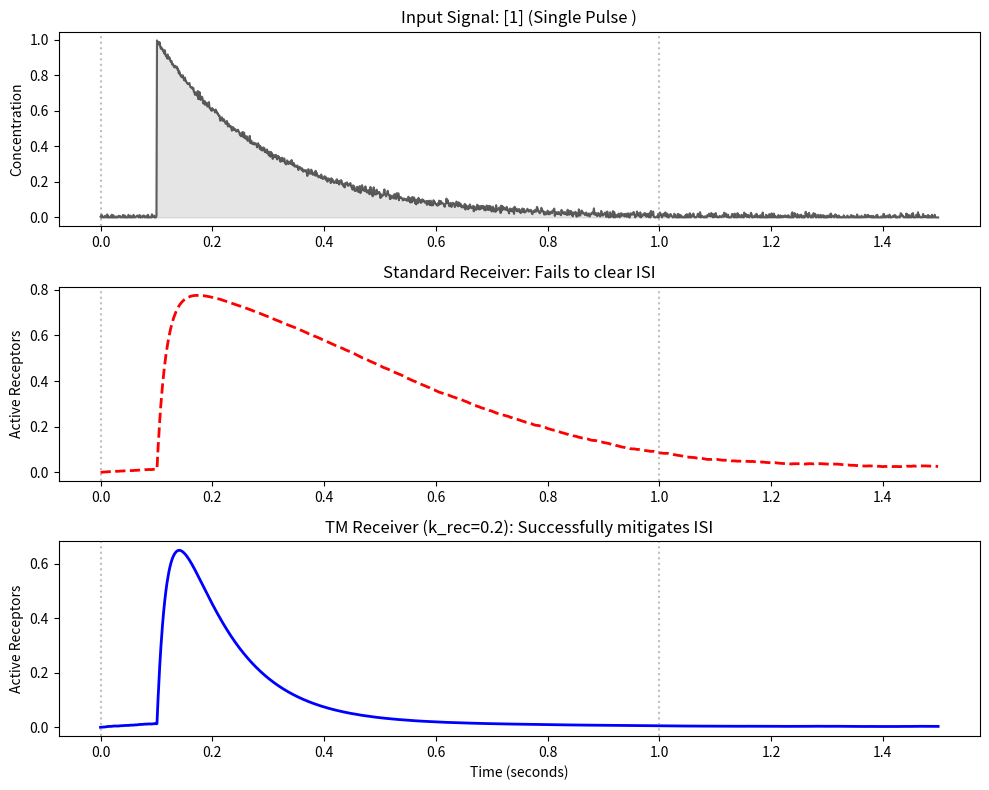
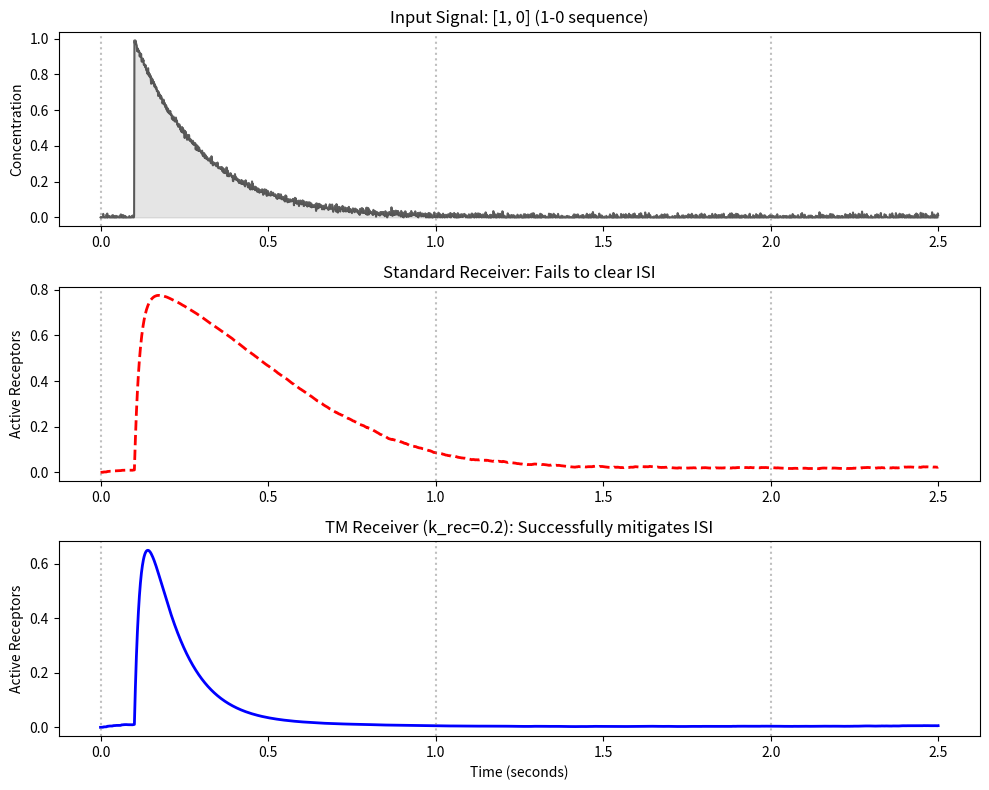
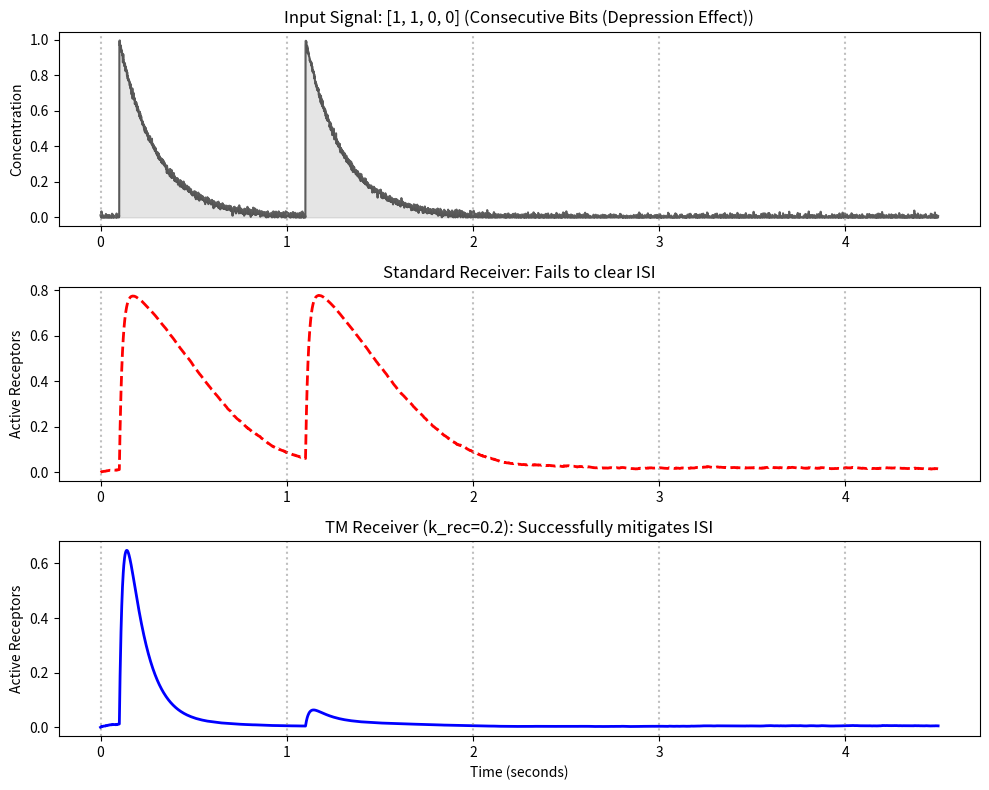
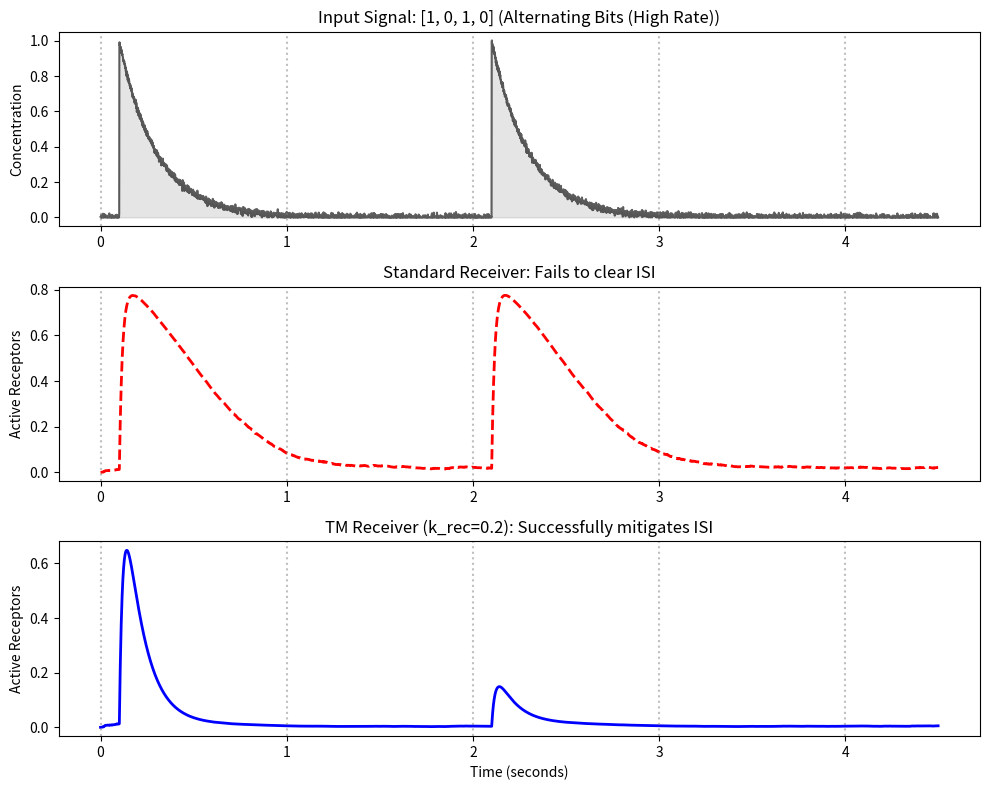
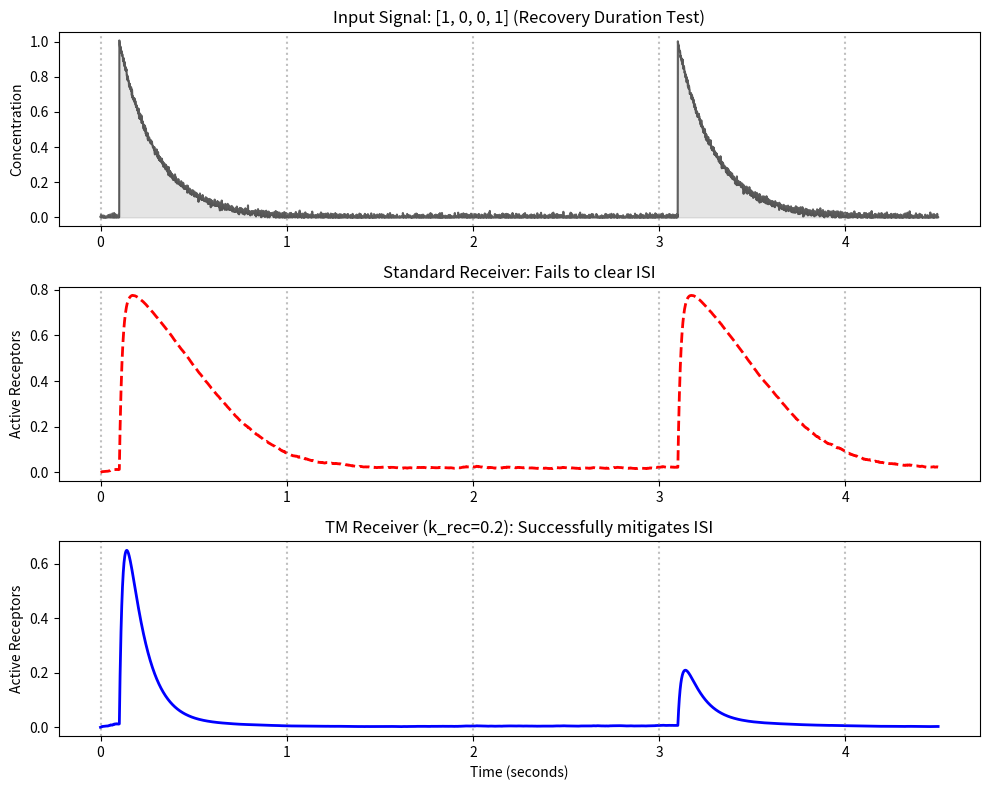

Source code (Python) for these figures, in order:
import numpy as np
import matplotlib.pyplot as plt


dt = 0.001
T_bit = 1.0          
k_on = 50.0          # Binding rate
k_off = 10.0         # Unbinding rate
k_rec = 0.2          # Recovery rate

#C=concentration , F= free receptor, R=active receptor, D=Depressed Receptor

#Generate exp. decaying input signal

def create_pulse(t, start_time):
    return np.exp(-(t - start_time) / 0.2) * (t > start_time)

# Generate standart LR receiver
def simulate_standard(C, total=1.0):
    R = np.zeros(len(C));
    F = np.zeros(len(C));
    F[0] = total
    for i in range(1, len(C)):
        binding = k_on * C[i-1] * F[i-1]
        unbinding = k_off * R[i-1]
        R[i] = R[i-1] + (binding - unbinding) * dt
        F[i] = total - R[i]
    return R

# Generate our 3- state TM depleted receiver
def simulate_tm(C, total=1.0):
    R = np.zeros(len(C));
    D = np.zeros(len(C));
    F = np.zeros(len(C));
    F[0] = total
    for i in range(1, len(C)):
        binding = k_on * C[i-1] * F[i-1]
        unbinding = k_off * R[i-1]
        recovery = k_rec * D[i-1]
        
        R[i] = R[i-1] + (binding - unbinding) * dt
        D[i] = D[i-1] + (unbinding - recovery) * dt
        F[i] = total - R[i] - D[i]
    return R

# Run experiment 
def run_experiment(bits, scenario_name):
    total_time = len(bits) * T_bit
    time = np.arange(0, total_time + 0.5, dt) # Add a little extra time
    concentration = np.zeros(len(time))

    for i, bit in enumerate(bits):
        if bit == 1:
            concentration += create_pulse(time, i * T_bit + 0.1)

    
    concentration += 0.01 * np.random.normal(size=len(time))#Gaussian noise to simulate Brownian motion
    concentration[concentration < 0] = 0

    # Execute Simulations
    out_std = simulate_standard(concentration)
    out_tm = simulate_tm(concentration)

    plt.figure(figsize=(10, 8))
    
    # Subplot 1: Channel Concentration
    plt.subplot(3, 1, 1)
    plt.plot(time, concentration, 'k', alpha=0.6)
    plt.fill_between(time, concentration, color='gray', alpha=0.2)
    plt.title(f"Input Signal: {bits} ({scenario_name})")
    plt.ylabel("Concentration")
    
    # Subplot 2: Standard Receiver 
    plt.subplot(3, 1, 2)
    plt.plot(time, out_std, 'r--', linewidth=2)
    plt.title("Standard Receiver: Fails to clear ISI")
    plt.ylabel("Active Receptors")
    
    # Subplot 3: TM Receiver (Success Case)
    plt.subplot(3, 1, 3)
    plt.plot(time, out_tm, 'b-', linewidth=2)
    plt.title(f"TM Receiver (k_rec={k_rec}): Successfully mitigates ISI")
    plt.ylabel("Active Receptors")
    plt.xlabel("Time (seconds)")
    
    for i in range(len(bits) + 1):
        for plot_idx in [1, 2, 3]:
            plt.subplot(3,1,plot_idx).axvline(x=i*T_bit, color='gray', linestyle=':', alpha=0.5)

    plt.tight_layout()


# Every test case 
test_cases = [
    ([1], "Single Pulse "),
    ([1, 0], "1-0 sequence"),
    ([1, 1, 0, 0], "Consecutive Bits (Depression Effect)"),
    ([1, 0, 1, 0], "Alternating Bits (High Rate)"),
    ([1, 0, 0, 1], "Recovery Duration Test")
]

for bit_sequence, name in test_cases:
    run_experiment(bit_sequence, name)

plt.show()
